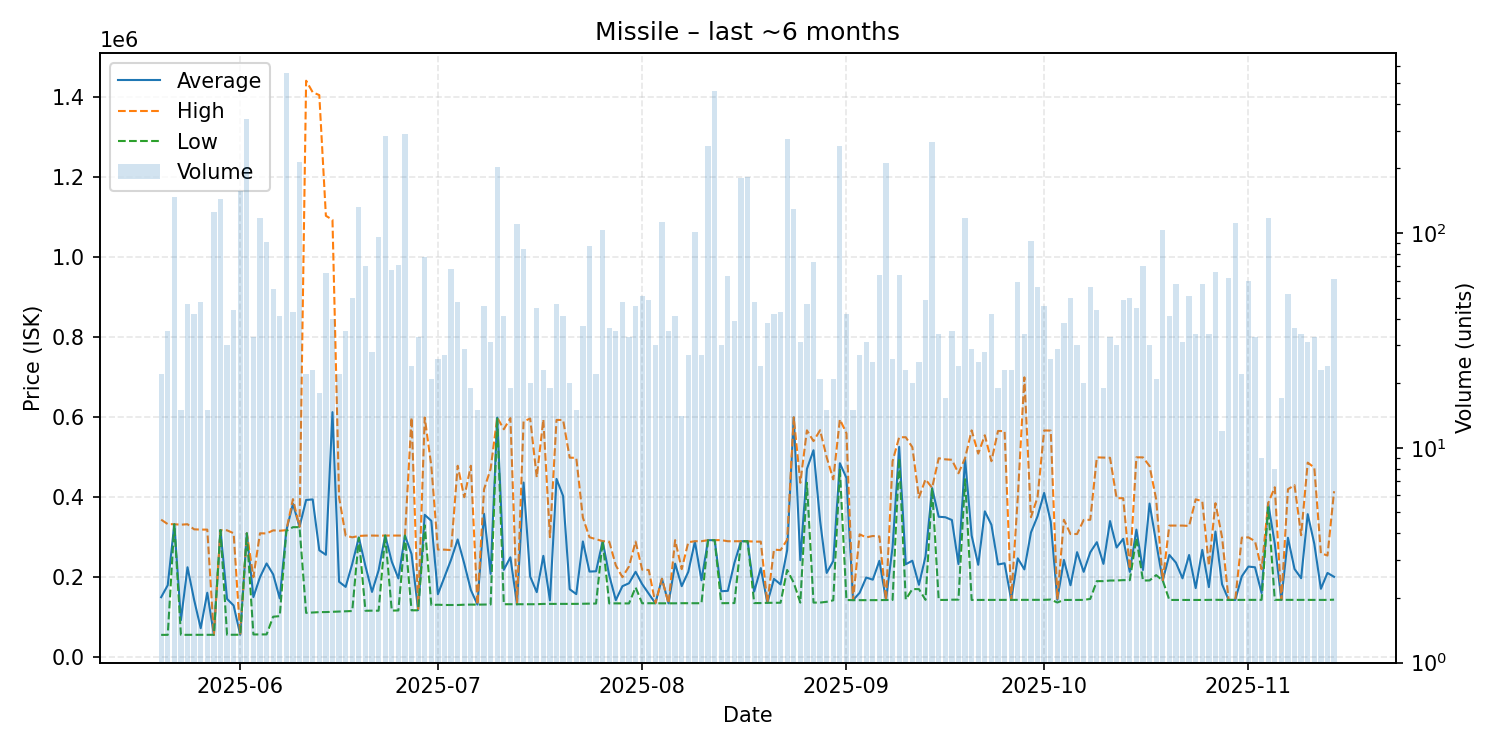

Source data for this figure (header and first rows):
date, average, highest, lowest, order_count, volume
2025-05-20, 149800, 343800, 55530, 14, 22
2025-05-21, 179792, 332650, 55560, 28, 35
2025-05-22, 332400, 332400, 332400, 19, 148
2025-05-23, 92367, 331150, 55630, 9, 15
2025-05-24, 224679, 332400, 55640, 24, 47
2025-05-25, 143471, 319600, 55670, 22, 42
2025-05-26, 72143, 318900, 55690, 16, 48
2025-05-27, 160993, 318900, 55720, 10, 15
2025-05-28, 55740, 55740, 55740, 21, 126
2025-05-29, 317800, 317800, 317800, 32, 144
2025-05-30, 145603, 317100, 55770, 23, 30
2025-05-31, 129060, 309800, 55830, 26, 44
2025-06-01, 55890, 55890, 55890, 32, 157
2025-06-02, 309700, 309700, 309700, 22, 340
2025-06-03, 150085, 200000, 56550, 18, 33
2025-06-04, 199900, 309700, 56620, 31, 118
2025-06-05, 234210, 309300, 56670, 37, 91
2025-06-06, 206927, 317000, 101000, 17, 55
2025-06-07, 146634, 316000, 102400, 28, 41
2025-06-08, 316900, 317600, 315800, 36, 558
2025-06-09, 383384, 395200, 325000, 25, 43
2025-06-10, 326000, 326100, 325000, 29, 214
2025-06-11, 393032, 1442000, 110600, 18, 22
2025-06-12, 394457, 1413000, 111400, 11, 23
2025-06-13, 267194, 1406000, 112400, 13, 18
2025-06-14, 255885, 1104000, 112600, 22, 65
2025-06-15, 612780, 1094000, 113300, 13, 40
2025-06-16, 188418, 400000, 114100, 18, 22
2025-06-17, 175566, 303900, 114500, 19, 35
2025-06-18, 233194, 299600, 115200, 13, 50
2025-06-19, 299300, 303000, 298600, 29, 133
2025-06-20, 227842, 303900, 115900, 27, 70
2025-06-21, 163025, 304000, 116100, 22, 28
2025-06-22, 217020, 303700, 116000, 33, 96
2025-06-23, 304000, 304000, 304000, 25, 284
2025-06-24, 238763, 303900, 116300, 26, 67
2025-06-25, 196752, 304000, 116600, 20, 71
2025-06-26, 304000, 304000, 304000, 30, 289
2025-06-27, 257721, 599600, 116900, 12, 24
2025-06-28, 117627, 120000, 117100, 15, 33
2025-06-29, 355929, 599300, 329900, 26, 77
2025-06-30, 340800, 478300, 130200, 12, 21
2025-07-01, 157265, 268900, 131000, 14, 26
2025-07-02, 200133, 268800, 130300, 20, 27
2025-07-03, 243587, 267700, 130300, 20, 68
2025-07-04, 294260, 478600, 130300, 23, 48
2025-07-05, 233783, 400000, 131000, 22, 29
2025-07-06, 167826, 478700, 131300, 15, 19
2025-07-07, 131253, 131300, 131200, 10, 15
2025-07-08, 358450, 419900, 131500, 21, 46
2025-07-09, 208110, 470600, 131600, 16, 31
2025-07-10, 599200, 599200, 599200, 36, 204
2025-07-11, 218256, 570000, 132200, 22, 41
2025-07-12, 249584, 597800, 132200, 15, 19
2025-07-13, 132100, 132200, 132000, 19, 110
2025-07-14, 436686, 589600, 132000, 35, 84
2025-07-15, 201680, 596800, 132000, 14, 20
2025-07-16, 162462, 450000, 132200, 13, 45
2025-07-17, 253170, 594200, 133000, 14, 23
2025-07-18, 141789, 300000, 133000, 11, 19
... 119 more rows
